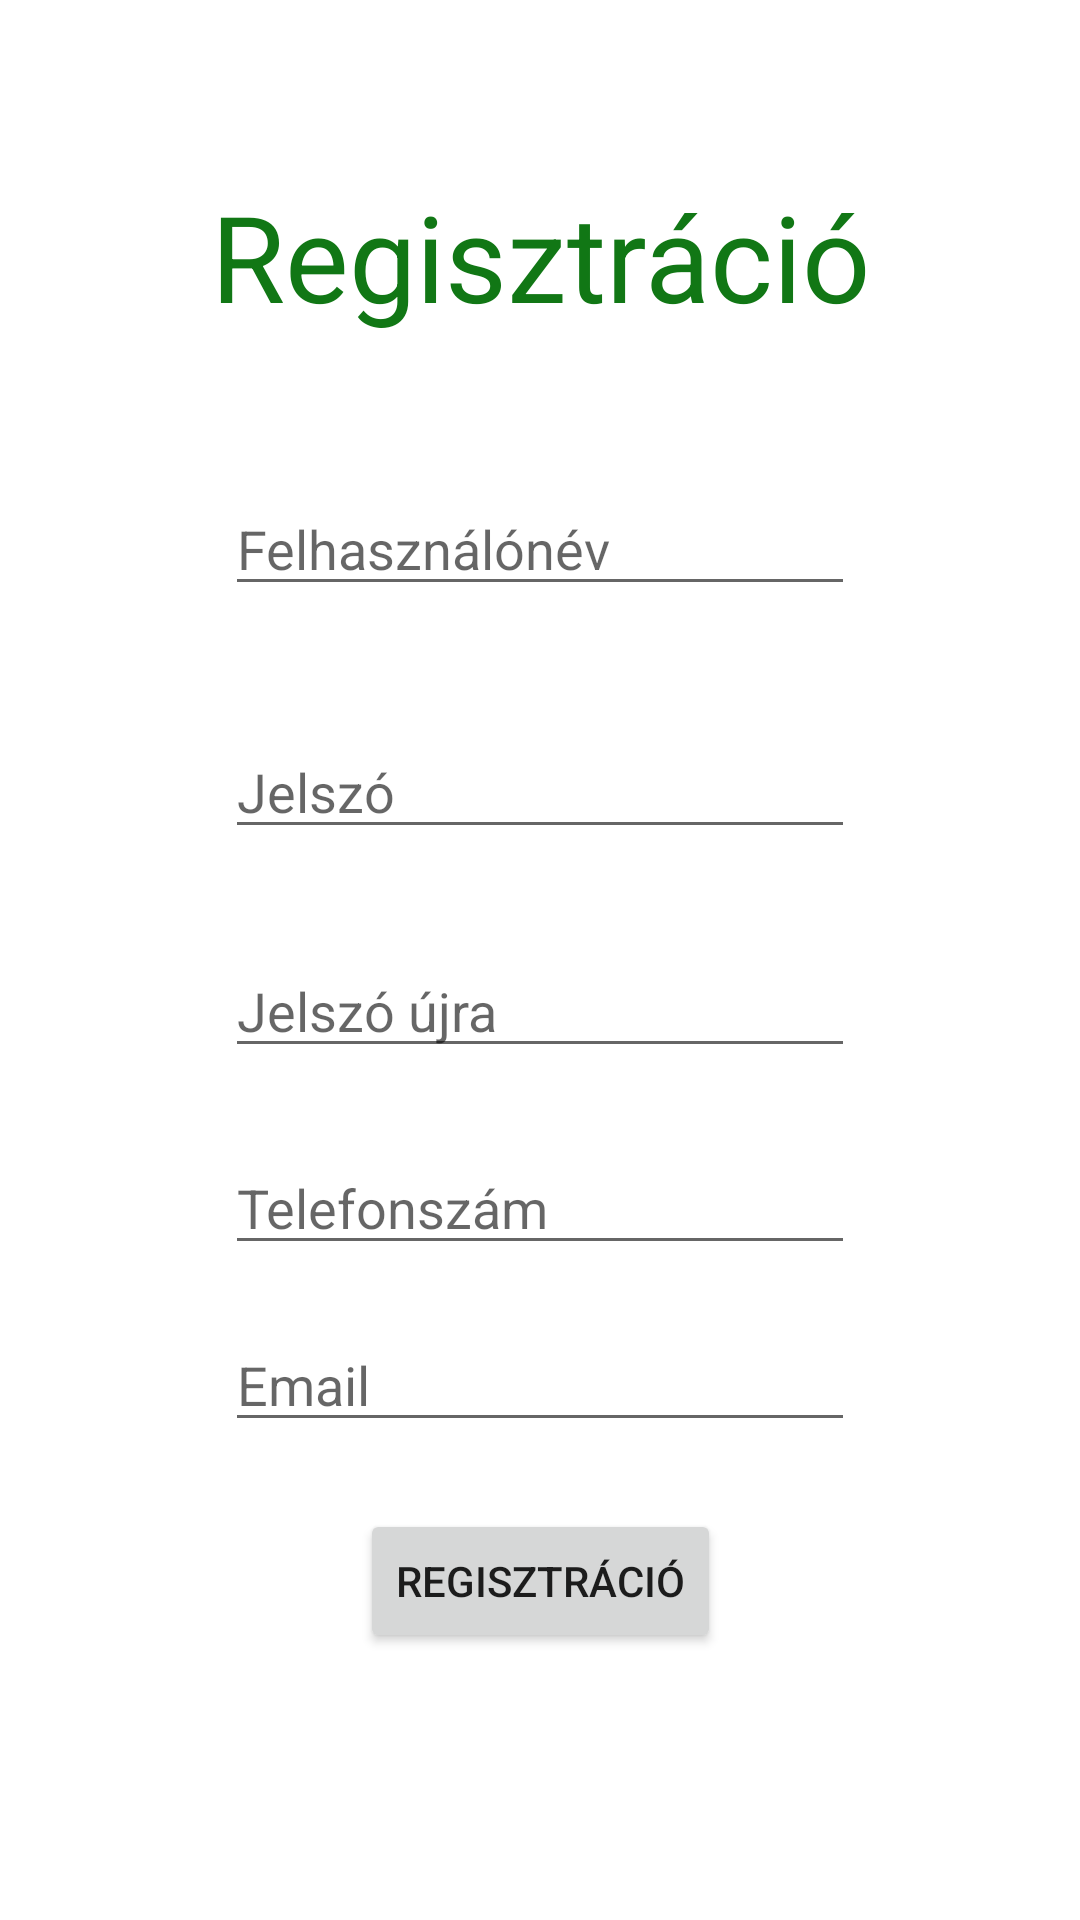

Reconstruct the res/layout file that produces this screen, plus the resources it refers to.
<!-- AndroidManifest.xml: application theme Theme.GardenMania -->
<!-- res/layout/activity_register.xml -->
<?xml version="1.0" encoding="utf-8"?>
<androidx.constraintlayout.widget.ConstraintLayout xmlns:android="http://schemas.android.com/apk/res/android"
    xmlns:app="http://schemas.android.com/apk/res-auto"
    xmlns:tools="http://schemas.android.com/tools"
    android:layout_width="match_parent"
    android:layout_height="match_parent"
    tools:context=".RegisterActivity">

    <TextView
        android:id="@+id/registerTextView"
        android:layout_width="wrap_content"
        android:layout_height="wrap_content"
        android:text="@string/register"
        android:textColor="@color/green"
        android:textSize="40dp"
        app:layout_constraintBottom_toBottomOf="parent"
        app:layout_constraintEnd_toEndOf="parent"
        app:layout_constraintStart_toStartOf="parent"
        app:layout_constraintTop_toTopOf="parent"
        app:layout_constraintVertical_bias="0.1"/>

    <EditText
        android:id="@+id/usernameRegister"
        android:layout_width="wrap_content"
        android:layout_height="wrap_content"
        android:ems="10"
        android:hint="@string/username"
        android:inputType="text"
        app:layout_constraintBottom_toBottomOf="parent"
        app:layout_constraintEnd_toEndOf="parent"
        app:layout_constraintHorizontal_bias="0.5"
        app:layout_constraintStart_toStartOf="parent"
        app:layout_constraintTop_toBottomOf="@+id/registerTextView"
        app:layout_constraintVertical_bias="0.1" />

    <EditText
        android:id="@+id/passwordRegister"
        android:layout_width="wrap_content"
        android:layout_height="wrap_content"
        android:ems="10"
        android:hint="@string/password"
        android:inputType="textPassword"
        app:layout_constraintBottom_toBottomOf="parent"
        app:layout_constraintEnd_toEndOf="parent"
        app:layout_constraintHorizontal_bias="0.5"
        app:layout_constraintStart_toStartOf="parent"
        app:layout_constraintTop_toBottomOf="@+id/usernameRegister"
        app:layout_constraintVertical_bias="0.1" />

    <EditText
        android:id="@+id/passwordAgainRegister"
        android:layout_width="wrap_content"
        android:layout_height="wrap_content"
        android:ems="10"
        android:hint="@string/password_again"
        android:inputType="textPassword"
        app:layout_constraintBottom_toBottomOf="parent"
        app:layout_constraintEnd_toEndOf="parent"
        app:layout_constraintHorizontal_bias="0.5"
        app:layout_constraintStart_toStartOf="parent"
        app:layout_constraintTop_toBottomOf="@+id/passwordRegister"
        app:layout_constraintVertical_bias="0.1" />

    <EditText
        android:id="@+id/phoneRegister"
        android:layout_width="wrap_content"
        android:layout_height="wrap_content"
        android:ems="10"
        android:hint="@string/phone_number"
        android:inputType="phone"
        app:layout_constraintBottom_toBottomOf="parent"
        app:layout_constraintEnd_toEndOf="parent"
        app:layout_constraintHorizontal_bias="0.5"
        app:layout_constraintStart_toStartOf="parent"
        app:layout_constraintTop_toBottomOf="@+id/passwordAgainRegister"
        app:layout_constraintVertical_bias="0.1" />
    <EditText
        android:id="@+id/emailRegister"
        android:layout_width="wrap_content"
        android:layout_height="wrap_content"
        android:ems="10"
        android:hint="@string/email"
        android:inputType="textEmailAddress"
        app:layout_constraintBottom_toBottomOf="parent"
        app:layout_constraintEnd_toEndOf="parent"
        app:layout_constraintHorizontal_bias="0.5"
        app:layout_constraintStart_toStartOf="parent"
        app:layout_constraintTop_toBottomOf="@+id/phoneRegister"
        app:layout_constraintVertical_bias="0.1" />

    <Button
        android:id="@+id/registerButton"
        android:layout_width="wrap_content"
        android:layout_height="wrap_content"
        android:text="@string/register"
        android:onClick="register"
        app:layout_constraintBottom_toBottomOf="parent"
        app:layout_constraintEnd_toEndOf="parent"
        app:layout_constraintHorizontal_bias="0.5"
        app:layout_constraintStart_toStartOf="parent"
        app:layout_constraintTop_toBottomOf="@+id/emailRegister"
        app:layout_constraintVertical_bias="0.2" />
</androidx.constraintlayout.widget.ConstraintLayout>
<!-- resources referenced by this layout -->
<resources>
  <color name="green">#117715</color>
  <string name="email">Email</string>
  <string name="password">Jelszó</string>
  <string name="password_again">Jelszó újra</string>
  <string name="phone_number">Telefonszám</string>
  <string name="register">Regisztráció</string>
  <string name="username">Felhasználónév</string>
  <style name="Theme.GardenMania" parent="Theme.MaterialComponents.Light.DarkActionBar">
          
          <item name="colorPrimary">@color/green</item>
          <item name="colorPrimaryVariant">@color/green</item>
          <item name="colorOnPrimary">@color/white</item>
          
          <item name="colorSecondary">@color/teal_200</item>
          <item name="colorSecondaryVariant">@color/teal_700</item>
          <item name="colorOnSecondary">@color/black</item>
          
          <item name="android:statusBarColor" tools:targetApi="l">?attr/colorPrimaryVariant</item>
          
      </style>
  <color name="white">#FFFFFFFF</color>
  <color name="teal_200">#FF03DAC5</color>
  <color name="teal_700">#FF018786</color>
  <color name="black">#FF000000</color>
</resources>
